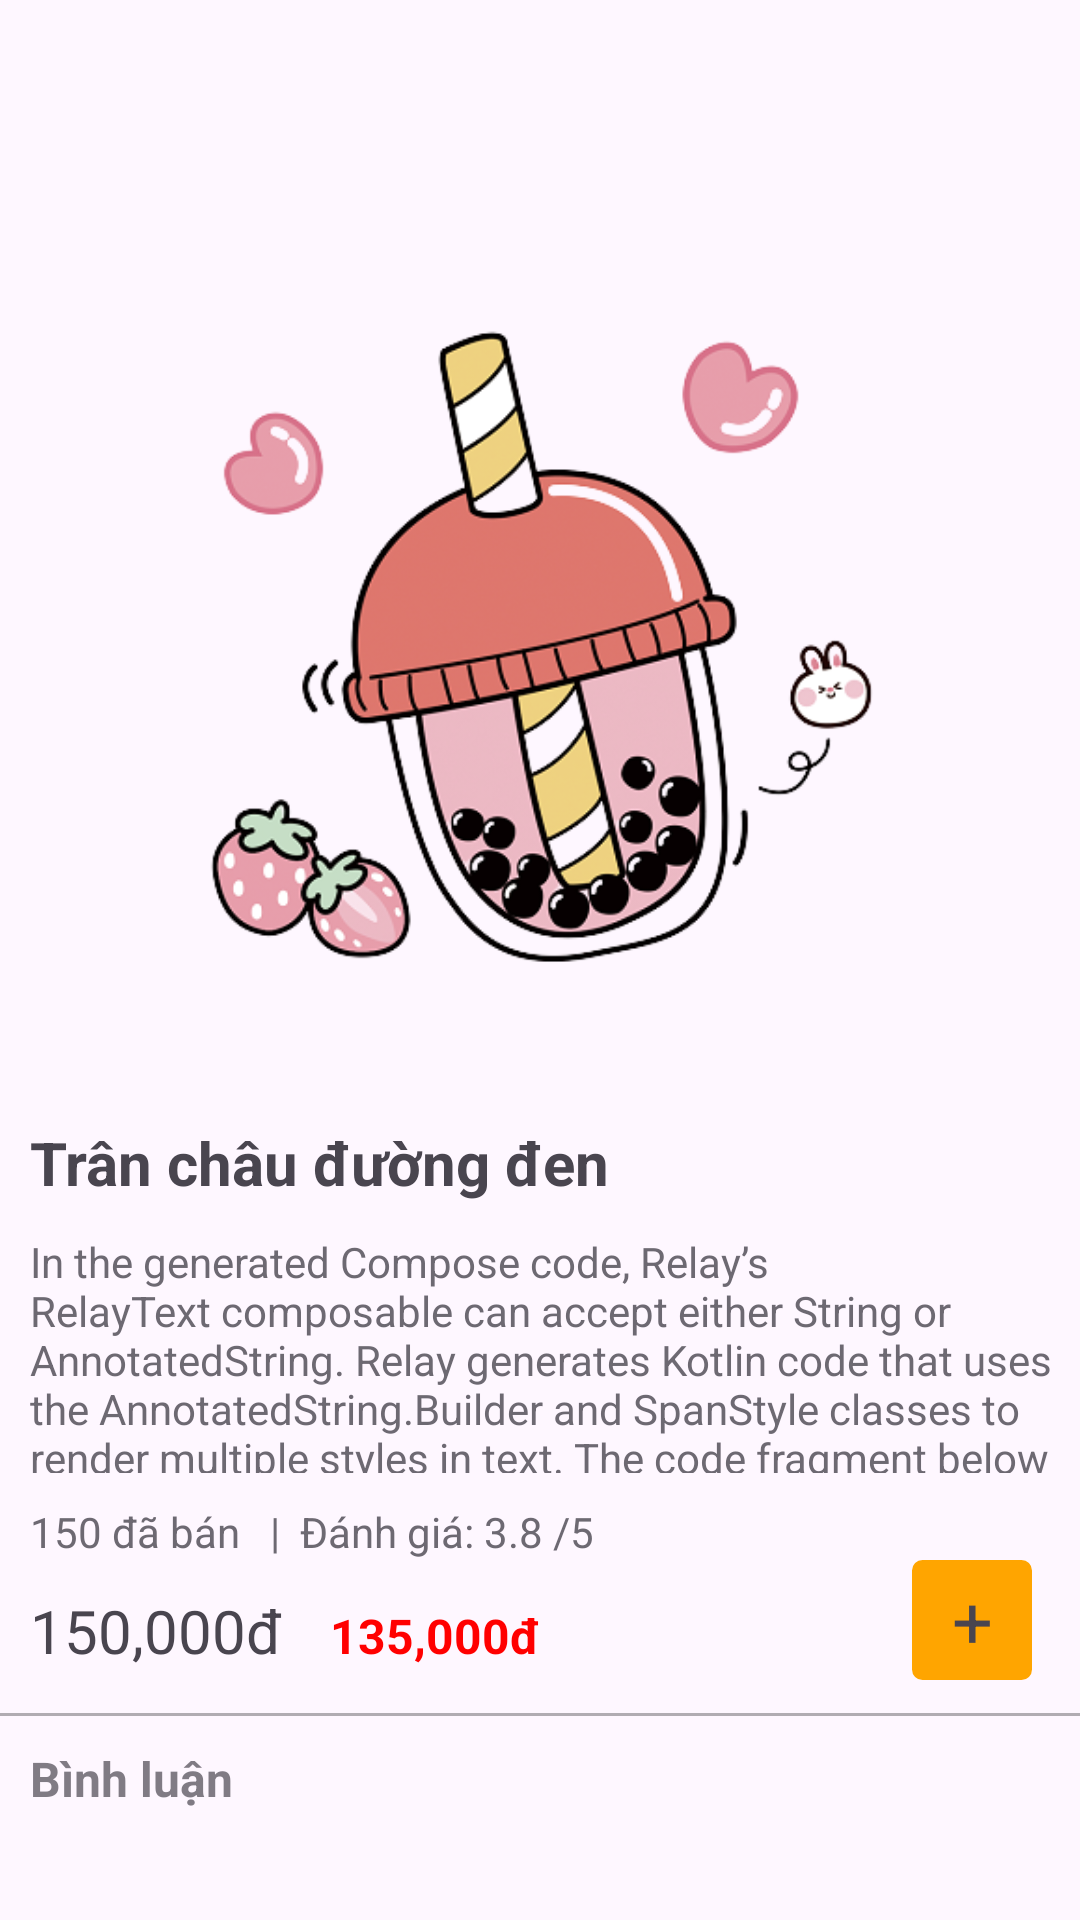

Here is an Android app screen rendered from its layout file. Give the layout XML and the strings, colors and styles it references.
<!-- AndroidManifest.xml: activity theme Theme.Material3.Light.NoActionBar -->
<!-- res/layout/fragment_drinks_detail.xml -->
<?xml version="1.0" encoding="utf-8"?>
<androidx.core.widget.NestedScrollView xmlns:android="http://schemas.android.com/apk/res/android"
    xmlns:app="http://schemas.android.com/apk/res-auto"
    xmlns:tools="http://schemas.android.com/tools"
    android:layout_width="match_parent"
    android:layout_height="match_parent"
    tools:context=".fragment.DrinksDetailFragment">
    <androidx.constraintlayout.widget.ConstraintLayout
        android:layout_width="match_parent"
        android:layout_height="match_parent">
        <com.google.android.material.appbar.AppBarLayout
            android:id="@+id/DrinksDetail_AppBar"
            android:layout_width="match_parent"
            android:layout_height="wrap_content"
            app:layout_constraintTop_toTopOf="parent">

            <com.google.android.material.appbar.MaterialToolbar
                android:id="@+id/toolbar"
                android:layout_width="match_parent"
                android:layout_height="?attr/actionBarSize" />
        </com.google.android.material.appbar.AppBarLayout>
        <ImageView
            android:id="@+id/DrinksDetail_image"
            android:layout_width="match_parent"
            android:layout_height="300dp"
            app:layout_constraintTop_toBottomOf="@id/DrinksDetail_AppBar"
            app:layout_constraintStart_toStartOf="parent"
            app:layout_constraintEnd_toEndOf="parent"
            android:src="@drawable/milktea_icon" />

        <TextView
            android:layout_width="match_parent"
            android:layout_height="wrap_content"
            android:id="@+id/DrinksDetail_name"
            app:layout_constraintTop_toBottomOf="@+id/DrinksDetail_image"
            app:layout_constraintStart_toStartOf="parent"
            app:layout_constraintEnd_toEndOf="parent"
            android:text="Trân châu đường đen"
            android:textStyle="bold"
            style="@style/lwMatch_lhWrap_MgTopStart10"
            android:textSize="@dimen/dp_20" />

        <TextView
            android:layout_height="80dp"
            android:layout_width="match_parent"
            android:id="@+id/DrinksDetail_description"
            app:layout_constraintTop_toBottomOf="@+id/DrinksDetail_name"
            app:layout_constraintStart_toStartOf="parent"
            app:layout_constraintEnd_toEndOf="parent"
            android:text="@string/long_text"
            style="@style/lwMatch_lhWrap_MgTopStart10"
            android:alpha="0.8" />
        <LinearLayout
            android:id="@+id/DrinksDetail_SoldRate"
            android:layout_width="match_parent"
            android:layout_height="wrap_content"
            app:layout_constraintTop_toBottomOf="@+id/DrinksDetail_description"
            android:layout_marginStart="@dimen/dp_10"
            android:orientation="horizontal"
            android:layout_marginTop="@dimen/dp_10">

            <TextView
                android:id="@+id/DrinksDetail_sold"
                android:layout_width="80dp"
                android:layout_height="wrap_content"
                android:text="150 đã bán"
                android:alpha="0.8" />

            <TextView
                android:layout_width="10dp"
                android:layout_height="wrap_content"
                android:text="|"
                android:alpha="0.8" />
            <TextView
                android:id="@+id/DrinksDetail_rating"
                android:layout_width="120dp"
                android:layout_height="wrap_content"
                android:text="Đánh giá: 3.8 /5"
                android:alpha="0.8" />
        </LinearLayout>

        <LinearLayout
            android:id="@+id/DrinksDetail_priceSale"
            android:layout_width="200dp"
            android:layout_height="wrap_content"
            app:layout_constraintTop_toBottomOf="@+id/DrinksDetail_SoldRate"
            app:layout_constraintLeft_toLeftOf="parent"
            android:orientation="horizontal"
            style="@style/MgStaTop10">

            <TextView
                android:id="@+id/drinksOriginalPrice"
                android:layout_width="90dp"
                android:layout_height="wrap_content"
                android:text="150,000đ"
                android:textSize="@dimen/dp_20" />

            <TextView
                android:id="@+id/drinksSalePrice"
                android:layout_width="80dp"
                android:layout_height="wrap_content"
                android:layout_marginLeft="@dimen/dp_10"
                android:text="135,000đ"
                android:textSize="@dimen/sp_16"
                android:textStyle="bold"
                android:textColor="@color/red" />
        </LinearLayout>

        <TextView
            android:id="@+id/DrinksDetail_AddToCart"
            android:layout_width="40dp"
            android:layout_height="40dp"
            android:layout_marginRight="16dp"
            android:background="@drawable/bg_orange_shape_border_orange"
            android:gravity="center"
            android:text="+"
            android:textSize="@dimen/dp_24"
            app:layout_constraintRight_toRightOf="parent"
            app:layout_constraintTop_toBottomOf="@+id/DrinksDetail_SoldRate" />

        <View
            android:id="@+id/DrinksDetail_view"
            app:layout_constraintTop_toBottomOf="@id/DrinksDetail_priceSale"
            android:layout_width="match_parent"
            android:layout_height="1dp"
            android:background="@color/black"
            android:layout_marginTop="@dimen/dp_14"
            android:alpha="0.3" />

        <TextView
            android:id="@+id/DrinksDetail_lableComment"
            android:layout_width="match_parent"
            android:layout_height="wrap_content"
            app:layout_constraintTop_toBottomOf="@id/DrinksDetail_view"
            android:text="@string/comment_text"
            style="@style/MgStaTop10"
            android:textSize="@dimen/dp_16"
            android:alpha="0.7"
            android:textStyle="bold" />

        <androidx.recyclerview.widget.RecyclerView
            android:id="@+id/DrinksDetail_CommentRCV"
            android:layout_width="match_parent"
            android:layout_height="wrap_content"
            app:layout_constraintTop_toBottomOf="@id/DrinksDetail_lableComment"
            style="@style/MgStaTop10" />
    </androidx.constraintlayout.widget.ConstraintLayout>

</androidx.core.widget.NestedScrollView>
<!-- resources referenced by this layout -->
<resources>
  <color name="black">#FF000000</color>
  <color name="red">#FFFF0000</color>
  <dimen name="dp_10">10dp</dimen>
  <dimen name="dp_14">14dp</dimen>
  <dimen name="dp_16">16dp</dimen>
  <dimen name="dp_20">20dp</dimen>
  <dimen name="dp_24">24dp</dimen>
  <dimen name="sp_16">16sp</dimen>
  <!-- drawable bg_orange_shape_border_orange (drawable) -->
  <?xml version="1.0" encoding="utf-8"?>
  <shape xmlns:android="http://schemas.android.com/apk/res/android">
      <corners android:radius="3dp"/>
      <solid android:color="@color/orange"/>
      <stroke android:width="1dp" android:color="@color/orange"/>
  </shape>
  <!-- drawable milktea_icon: png bitmap (drawable, 112088 bytes) -->
  <string name="comment_text">Bình luận</string>
  <string name="long_text">In the generated Compose code, Relay’s RelayText composable can accept either String or AnnotatedString. Relay generates Kotlin code that uses the AnnotatedString.Builder and SpanStyle classes to render multiple styles in text. The code fragment below shows wide letter spacing being applied to the word “jumps”, followed by a space with no custom style, followed by the word “over” in bold italic.</string>
  <style name="MgStaTop10">
          <item name="android:layout_marginTop">@dimen/sp_10</item>
          <item name="android:layout_marginStart">@dimen/sp_10</item>
      </style>
  <style name="lwMatch_lhWrap_MgTopStart10" parent="">
          <item name="android:layout_marginTop">@dimen/dp_10</item>
          <item name="android:layout_marginStart">@dimen/dp_10</item>
          <item name="android:layout_width">match_parent</item>
          <item name="android:layout_height">wrap_content</item>
      </style>
  <color name="orange">#FFFFA500</color>
  <dimen name="sp_10">10sp</dimen>
</resources>
